Labelled photos from "beans_data", an image-classification folder in GarsonWw/resnet-garson. The possible labels are: no pod, pod.

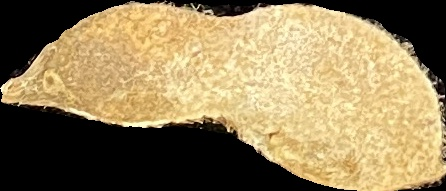
Label: no pod

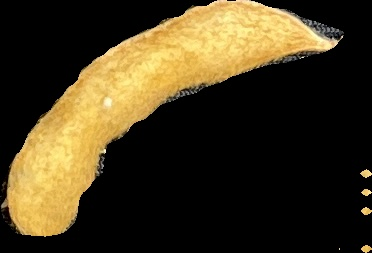
Label: pod

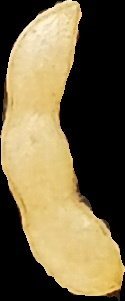
Label: no pod

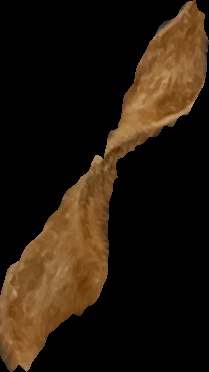
Label: pod

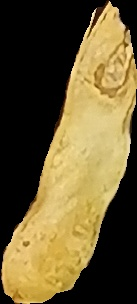
Label: no pod

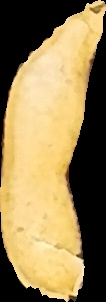
Label: pod
